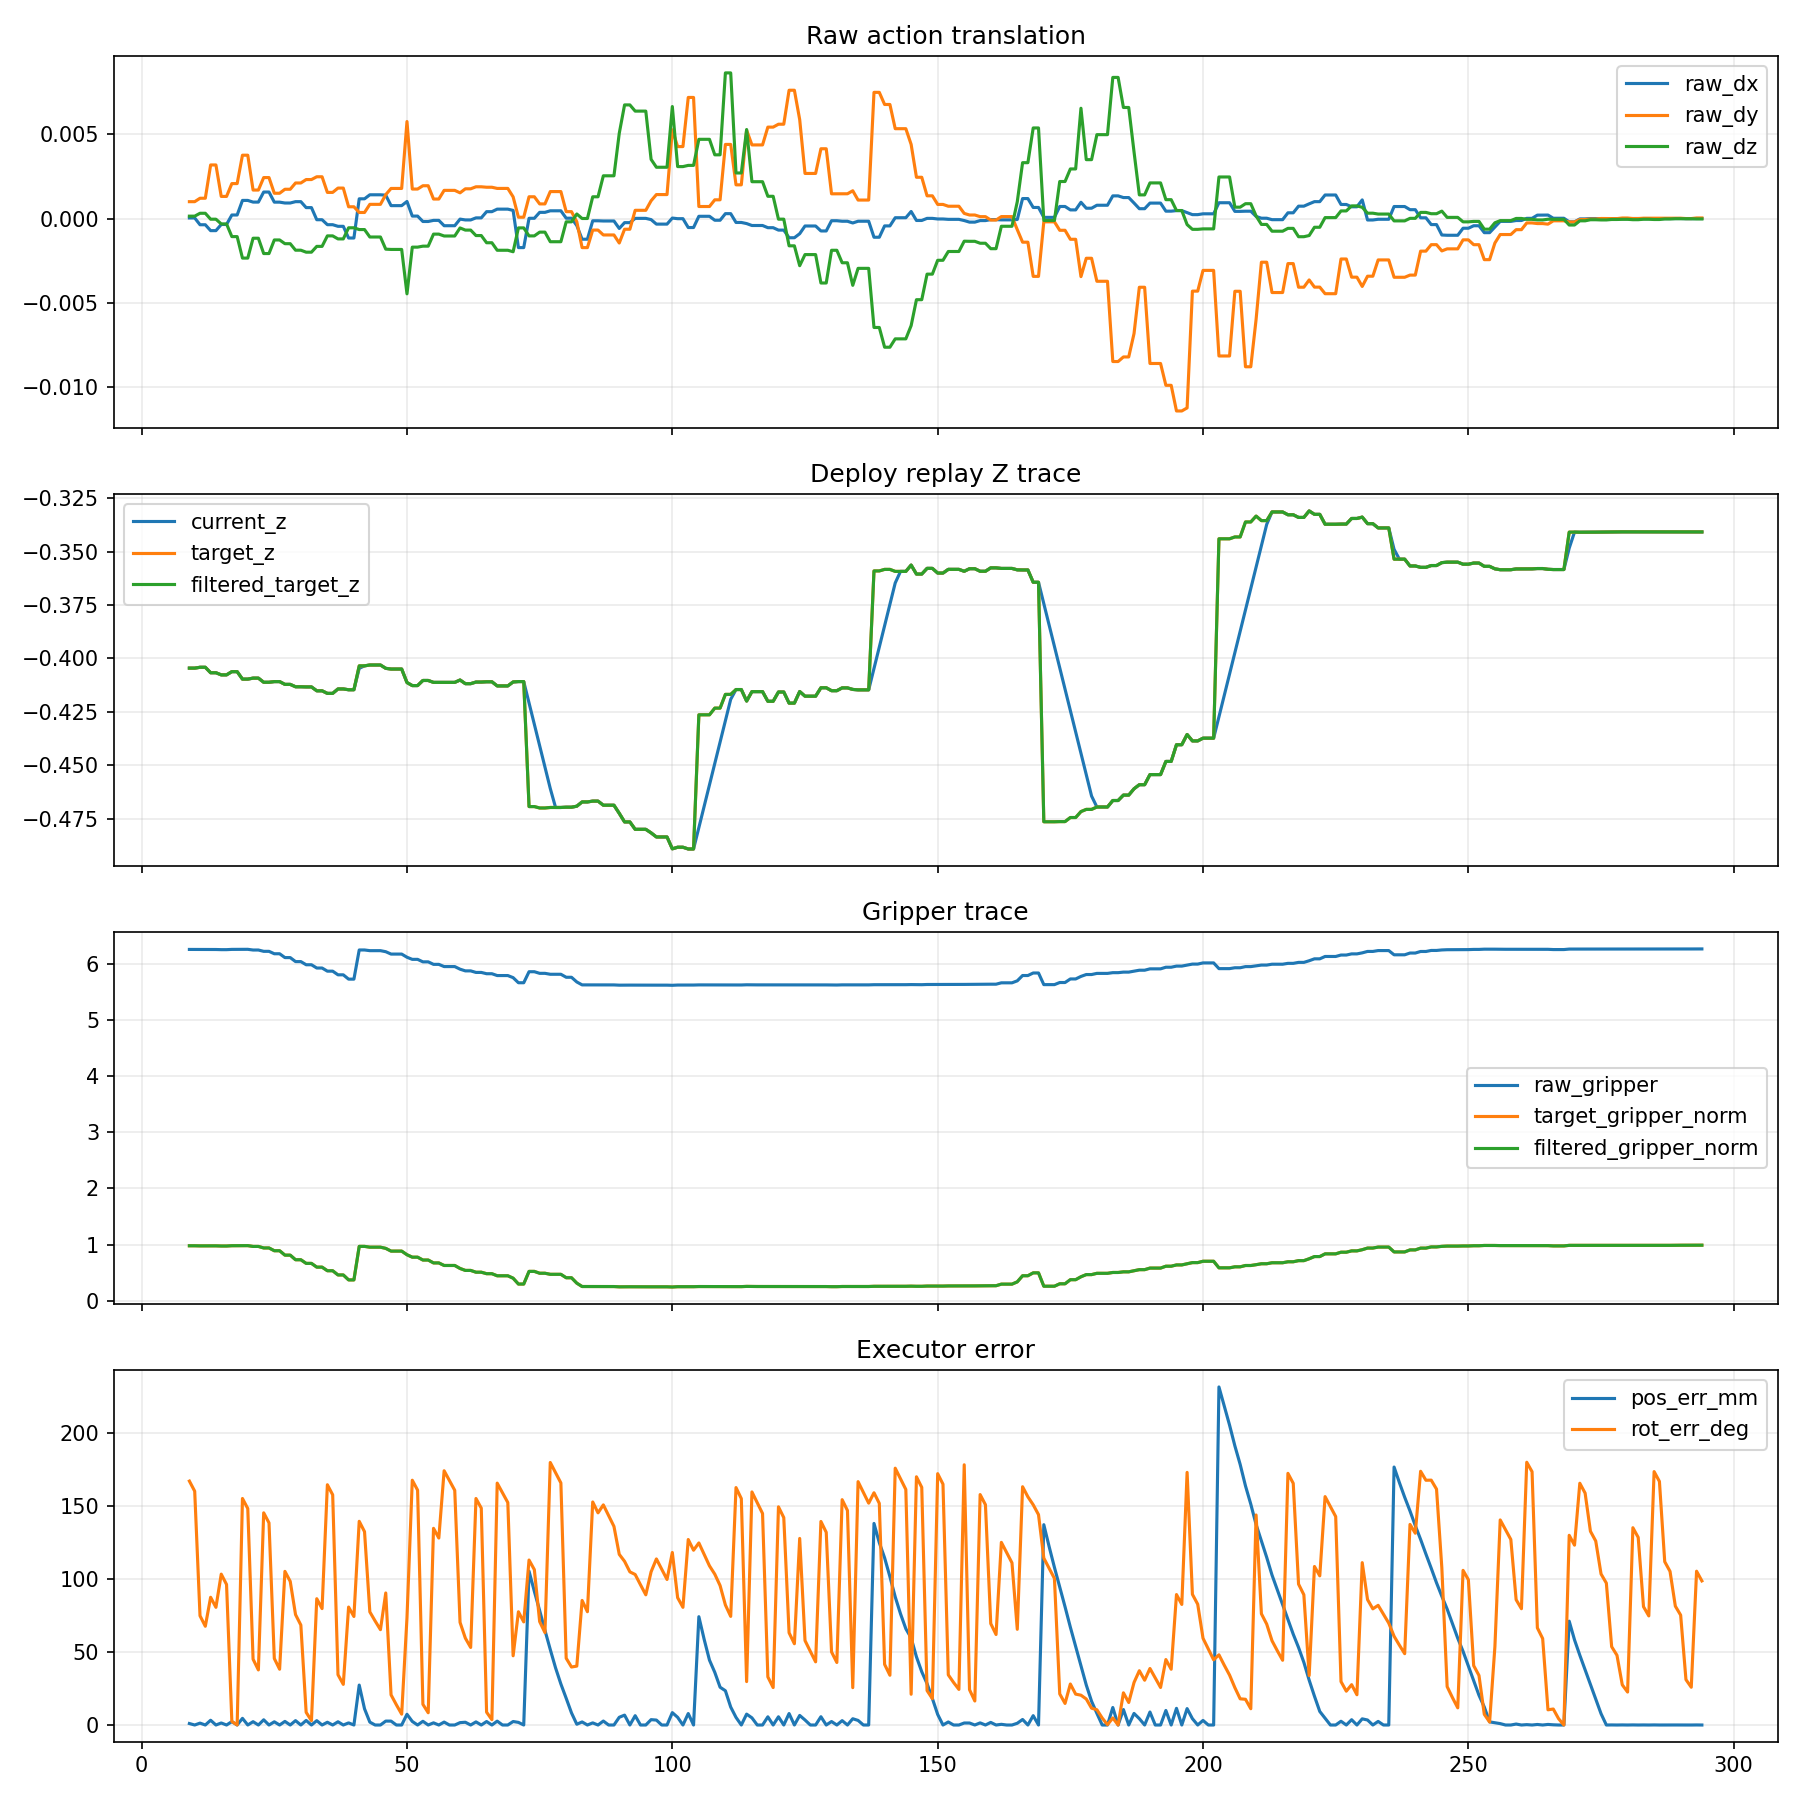

The table this chart was drawn from, first rows:
dataset_step, sim_t_sec, replan_count, chunk_phase, raw_dx, raw_dy, raw_dz, raw_gripper, target_gripper, filtered_gripper, current_z, target_z, target_filtered_z, pos_err_mm, rot_err_deg
9, 0.0, 1, 0.0, 4.221622657496482e-05, 0.001007, 0.000148, 6.262, 0.979, 0.979, -0.4045, -0.4045, -0.4045, 1.018, 167
10, 0.05, 1, 0.5, 4.221622657496482e-05, 0.001007, 0.000148, 6.262, 0.979, 0.979, -0.4045, -0.4045, -0.4045, 0.0, 160.1
11, 0.1, 1, 1.0, -0.0003609, 0.00121, 0.0003194, 6.26, 0.977, 0.977, -0.4041, -0.4041, -0.4041, 1.303, 74.81
12, 0.15, 1, 1.5, -0.0003609, 0.00121, 0.0003194, 6.26, 0.977, 0.977, -0.4041, -0.4041, -0.4041, 0.0, 67.63
13, 0.2, 1, 2.0, -0.0007098, 0.003183, -3.246924461564049e-05, 6.261, 0.9776, 0.9776, -0.4067, -0.4067, -0.4067, 3.261, 87.47
14, 0.25, 1, 2.5, -0.0007098, 0.003183, -3.246924461564049e-05, 6.261, 0.9776, 0.9776, -0.4067, -0.4067, -0.4067, 0.0, 80.6
15, 0.3, 1, 3, -0.0003452, 0.001318, -0.0003118, 6.258, 0.9745, 0.9745, -0.4077, -0.4077, -0.4077, 1.398, 103.3
16, 0.35, 1, 3.5, -0.0003452, 0.001318, -0.0003118, 6.258, 0.9745, 0.9745, -0.4077, -0.4077, -0.4077, 0.0, 96.23
17, 0.4, 1, 4.0, 0.0002175, 0.002078, -0.001064, 6.262, 0.9799, 0.9799, -0.4062, -0.4062, -0.4062, 2.345, 2.463
18, 0.45, 1, 4.5, 0.0002175, 0.002078, -0.001064, 6.262, 0.9799, 0.9799, -0.4062, -0.4062, -0.4062, 0.0, 7.076601548837995e-15
19, 0.5, 1, 5.0, 0.001081, 0.003761, -0.002337, 6.264, 0.9814, 0.9814, -0.4097, -0.4097, -0.4097, 4.558, 155.1
20, 0.55, 1, 5.5, 0.001081, 0.003761, -0.002337, 6.264, 0.9814, 0.9814, -0.4097, -0.4097, -0.4097, 0.0, 148.2
21, 0.6, 1, 6, 0.0009818, 0.001695, -0.00116, 6.251, 0.9671, 0.9671, -0.4092, -0.4092, -0.4092, 2.277, 45.08
22, 0.65, 1, 6.5, 0.0009818, 0.001695, -0.00116, 6.251, 0.9671, 0.9671, -0.4092, -0.4092, -0.4092, 0.0, 37.72
23, 0.7, 1, 7.0, 0.001578, 0.002435, -0.002068, 6.228, 0.94, 0.94, -0.4111, -0.4111, -0.4111, 3.563, 145.3
24, 0.75, 1, 7.5, 0.001578, 0.002435, -0.002068, 6.228, 0.94, 0.94, -0.4111, -0.4111, -0.4111, 0.0, 138.4
25, 0.8, 1, 8.0, 0.0009785, 0.001506, -0.001262, 6.185, 0.8905, 0.8905, -0.4108, -0.4108, -0.4108, 2.195, 45.55
26, 0.85, 1, 8.5, 0.0009785, 0.001506, -0.001262, 6.185, 0.8905, 0.8905, -0.4108, -0.4108, -0.4108, 0.0, 38.2
27, 0.9, 1, 9.0, 0.0009276, 0.001743, -0.001484, 6.116, 0.8119, 0.8119, -0.4121, -0.4121, -0.4121, 2.469, 105.2
28, 0.95, 1, 9.5, 0.0009276, 0.001743, -0.001484, 6.116, 0.8119, 0.8119, -0.4121, -0.4121, -0.4121, 0.0, 98.37
29, 1.0, 1, 10.0, 0.001007, 0.002114, -0.00187, 6.045, 0.7298, 0.7298, -0.4132, -0.4132, -0.4132, 2.997, 75.6
30, 1.05, 1, 10.5, 0.001007, 0.002114, -0.00187, 6.045, 0.7298, 0.7298, -0.4132, -0.4132, -0.4132, 0.0, 68.45
31, 1.1, 1, 11.0, 0.0006545, 0.002318, -0.001987, 5.989, 0.665, 0.665, -0.4133, -0.4133, -0.4133, 3.122, 8.69
32, 1.15, 1, 11.5, 0.0006545, 0.002318, -0.001987, 5.989, 0.665, 0.665, -0.4133, -0.4133, -0.4133, 0.0, 2.964
33, 1.2, 1, 12, -6.337247759802267e-05, 0.002483, -0.001643, 5.93, 0.5981, 0.5981, -0.4151, -0.4151, -0.4151, 2.978, 86.48
34, 1.25, 1, 12.5, -6.337247759802267e-05, 0.002483, -0.001643, 5.93, 0.5981, 0.5981, -0.4151, -0.4151, -0.4151, 0.0, 79.72
35, 1.3, 1, 13.0, -0.0003579, 0.001556, -0.001021, 5.874, 0.5338, 0.5338, -0.4163, -0.4163, -0.4163, 1.895, 164.5
36, 1.35, 1, 13.5, -0.0003579, 0.001556, -0.001021, 5.874, 0.5338, 0.5338, -0.4163, -0.4163, -0.4163, 0.0, 157.6
37, 1.4, 1, 14.0, -0.0004539, 0.001812, -0.0012, 5.809, 0.4588, 0.4588, -0.4143, -0.4143, -0.4143, 2.22, 34.44
38, 1.45, 1, 14.5, -0.0004539, 0.001812, -0.0012, 5.809, 0.4588, 0.4588, -0.4143, -0.4143, -0.4143, 0.0, 27.84
39, 1.5, 1, 15.0, -0.001147, 0.0007041, -0.0005412, 5.732, 0.3704, 0.3704, -0.4146, -0.4146, -0.4146, 1.451, 80.77
40, 1.55, 1, 15.0, -0.001147, 0.0007041, -0.0005412, 5.732, 0.3704, 0.3704, -0.4146, -0.4146, -0.4146, 0.0, 74.32
41, 1.6, 2, 0.0, 0.001176, 0.0003666, -0.0006464, 6.252, 0.968, 0.968, -0.4046, -0.4035, -0.4035, 27.35, 139.5
42, 1.65, 2, 0.5, 0.001176, 0.0003666, -0.0006464, 6.252, 0.968, 0.968, -0.4035, -0.4035, -0.4035, 11.1, 132.4
43, 1.7, 2, 1, 0.001415, 0.0008481, -0.001087, 6.24, 0.9539, 0.9539, -0.4031, -0.4031, -0.4031, 1.975, 77.46
44, 1.75, 2, 1.5, 0.001415, 0.0008481, -0.001087, 6.24, 0.9539, 0.9539, -0.4031, -0.4031, -0.4031, 0.0, 71.22
45, 1.8, 2, 2, 0.001415, 0.0008481, -0.001087, 6.24, 0.9539, 0.9539, -0.4031, -0.4031, -0.4031, 0.0, 65.3
46, 1.85, 2, 2.5, 0.001392, 0.001424, -0.001808, 6.221, 0.9324, 0.9324, -0.4046, -0.4046, -0.4046, 2.689, 90.42
47, 1.9, 2, 3, 0.0007717, 0.00179, -0.001825, 6.179, 0.8839, 0.8839, -0.405, -0.405, -0.405, 2.67, 20.64
48, 1.95, 2, 3.5, 0.0007717, 0.00179, -0.001825, 6.179, 0.8839, 0.8839, -0.405, -0.405, -0.405, 0.0, 13.87
49, 2.0, 2, 4, 0.0007717, 0.00179, -0.001825, 6.179, 0.8839, 0.8839, -0.405, -0.405, -0.405, 0.0, 7.438
50, 2.05, 2, 4.5, 0.001018, 0.005756, -0.004456, 6.123, 0.819, 0.819, -0.4113, -0.4113, -0.4113, 7.35, 73.41
51, 2.1, 2, 5.0, 0.0001525, 0.001755, -0.001688, 6.085, 0.7756, 0.7756, -0.4127, -0.4127, -0.4127, 2.44, 167.6
52, 2.15, 2, 5.5, 0.0001525, 0.001755, -0.001688, 6.085, 0.7756, 0.7756, -0.4127, -0.4127, -0.4127, 0.0, 160.8
53, 2.2, 2, 6, -0.000168, 0.001951, -0.00163, 6.04, 0.7247, 0.7247, -0.4103, -0.4103, -0.4103, 2.548, 14.17
54, 2.25, 2, 6.5, -0.000168, 0.001951, -0.00163, 6.04, 0.7247, 0.7247, -0.4103, -0.4103, -0.4103, 0.0, 8.401
55, 2.3, 2, 7, -0.0001021, 0.001163, -0.0009165, 5.996, 0.6732, 0.6732, -0.4112, -0.4112, -0.4112, 1.484, 134.7
56, 2.35, 2, 7.5, -0.0001021, 0.001163, -0.0009165, 5.996, 0.6732, 0.6732, -0.4112, -0.4112, -0.4112, 0.0, 128
57, 2.4, 2, 8, -0.0004183, 0.001677, -0.001028, 5.956, 0.6277, 0.6277, -0.4112, -0.4112, -0.4112, 2.01, 174.1
58, 2.45, 2, 8.5, -0.0004183, 0.001677, -0.001028, 5.956, 0.6277, 0.6277, -0.4112, -0.4112, -0.4112, 0.0, 167.4
59, 2.5, 2, 9, -0.0004183, 0.001677, -0.001028, 5.956, 0.6277, 0.6277, -0.4112, -0.4112, -0.4112, 0.0, 160.7
60, 2.55, 2, 9.5, -2.7128136935061775e-05, 0.001531, -0.0005503, 5.91, 0.5744, 0.5744, -0.4101, -0.4101, -0.4101, 1.627, 70.27
61, 2.6, 2, 10.0, -7.600182289024815e-05, 0.001769, -0.0006781, 5.879, 0.5396, 0.5396, -0.4118, -0.4118, -0.4118, 1.896, 59.48
62, 2.65, 2, 10.5, -7.600182289024815e-05, 0.001769, -0.0006781, 5.879, 0.5396, 0.5396, -0.4118, -0.4118, -0.4118, 0.0, 53.12
63, 2.7, 2, 11.0, 4.627729140338488e-05, 0.001889, -0.001002, 5.852, 0.5077, 0.5077, -0.411, -0.411, -0.411, 2.139, 155.1
64, 2.75, 2, 11.5, 4.627729140338488e-05, 0.001889, -0.001002, 5.852, 0.5077, 0.5077, -0.411, -0.411, -0.411, 0.0, 148.5
65, 2.8, 2, 12, 0.0004148, 0.001862, -0.001428, 5.829, 0.4812, 0.4812, -0.4109, -0.4109, -0.4109, 2.383, 8.801
66, 2.85, 2, 12.5, 0.0004148, 0.001862, -0.001428, 5.829, 0.4812, 0.4812, -0.4109, -0.4109, -0.4109, 0.0, 3.652
67, 2.9, 2, 13, 0.000564, 0.001792, -0.001873, 5.796, 0.4439, 0.4439, -0.4128, -0.4128, -0.4128, 2.653, 165.6
68, 2.95, 2, 13.5, 0.000564, 0.001792, -0.001873, 5.796, 0.4439, 0.4439, -0.4128, -0.4128, -0.4128, 0.0, 158.9
... 226 more rows
